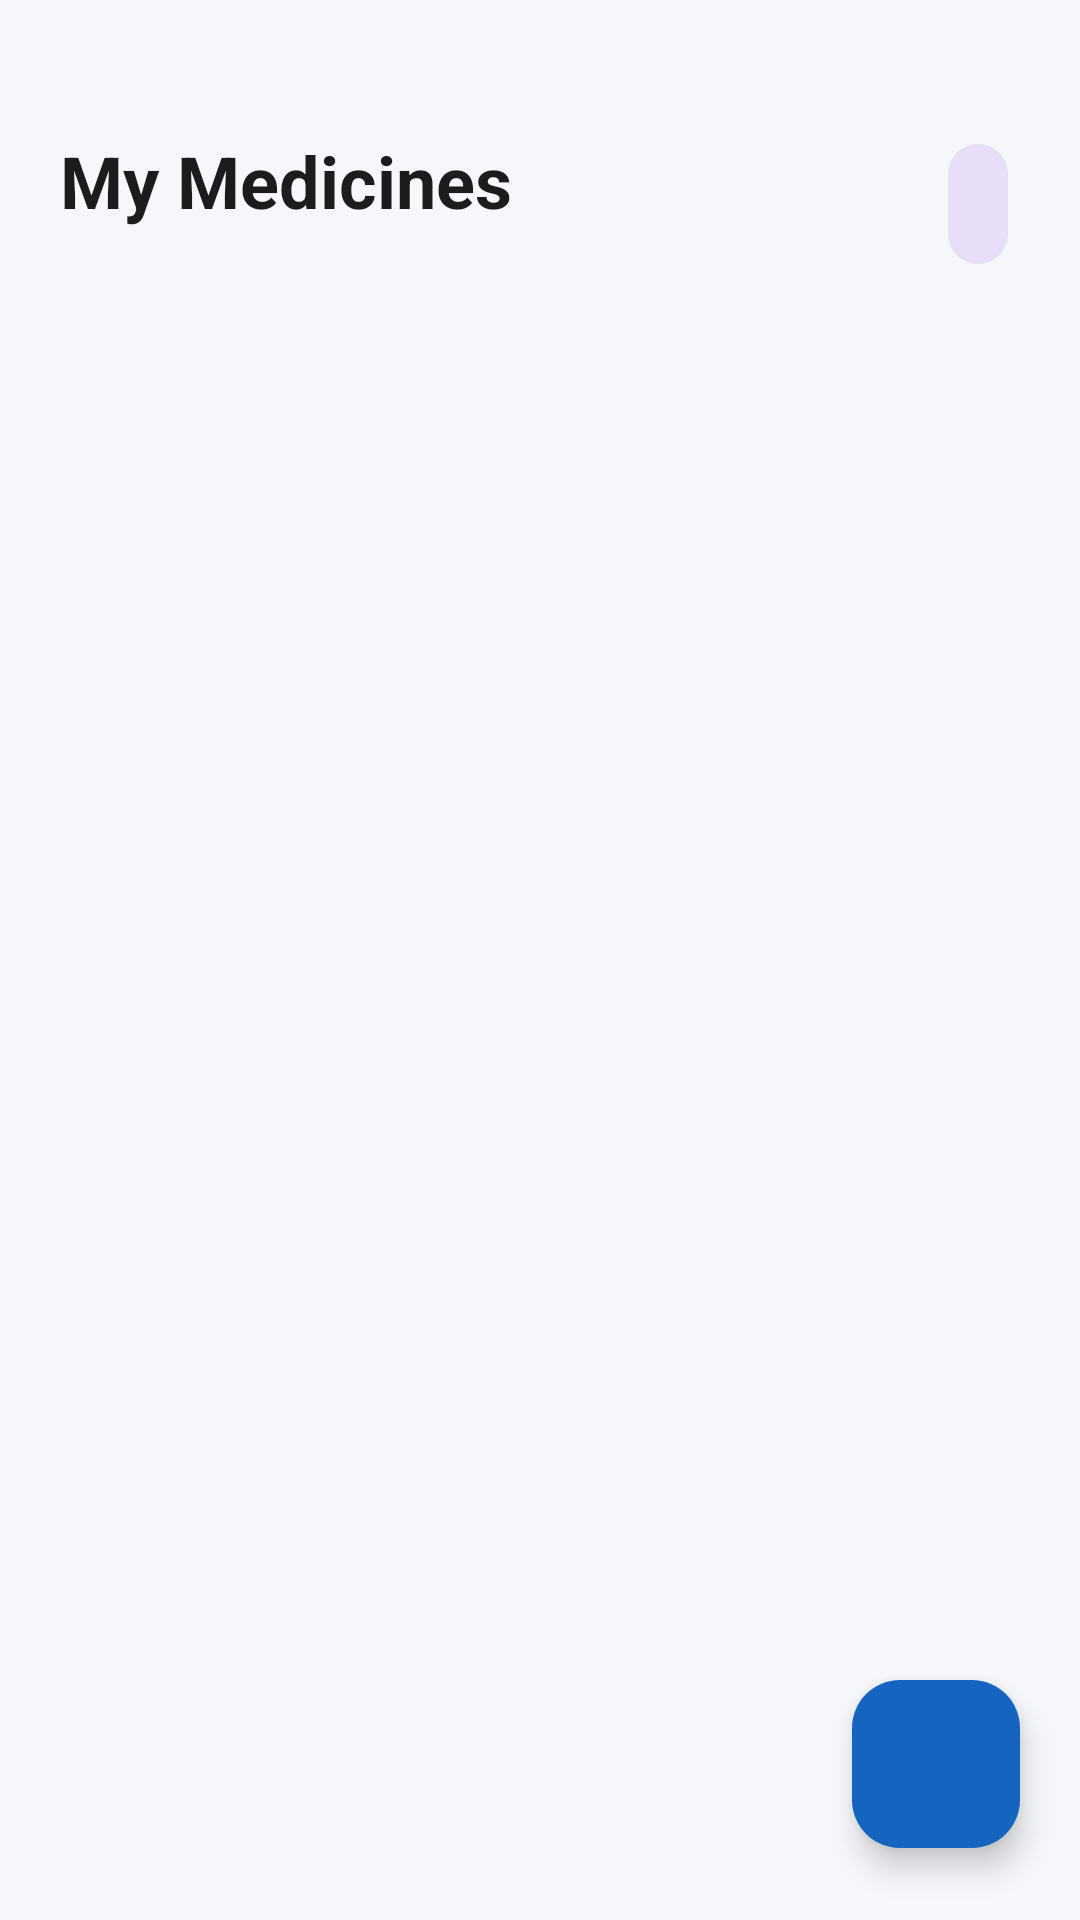

Write the Android layout XML for this screen, with the resource values it uses.
<!-- AndroidManifest.xml: application theme Theme.ESPMEDALARM -->
<!-- res/layout/fragment_medicines.xml -->
<?xml version="1.0" encoding="utf-8"?>
<androidx.constraintlayout.widget.ConstraintLayout
    xmlns:android="http://schemas.android.com/apk/res/android"
    xmlns:app="http://schemas.android.com/apk/res-auto"
    xmlns:tools="http://schemas.android.com/tools"
    android:layout_width="match_parent"
    android:layout_height="match_parent"
    android:background="@color/background_light_gray">

    <TextView
        android:id="@+id/txtTitle"
        android:layout_width="0dp"
        android:layout_height="wrap_content"
        android:layout_marginStart="20dp"
        android:layout_marginTop="44dp"
        android:layout_marginEnd="12dp"
        android:text="My Medicines"
        android:textAppearance="@style/Text.Headline"
        app:layout_constraintEnd_toStartOf="@id/btnSyncEsp"
        app:layout_constraintHorizontal_bias="0.0"
        app:layout_constraintStart_toStartOf="parent"
        app:layout_constraintTop_toTopOf="parent" />

    

    <com.google.android.material.button.MaterialButton
        android:id="@+id/btnSyncEsp"
        style="@style/Widget.Material3.Button.IconButton.Filled.Tonal"
        android:layout_width="wrap_content"
        android:layout_height="wrap_content"
        android:layout_marginTop="44dp"
        android:layout_marginEnd="20dp"
        android:contentDescription="Sync device"
        app:icon="@drawable/ic_sync"
        app:iconGravity="textStart"
        app:iconPadding="0dp"
        app:iconTint="@color/primary"
        app:layout_constraintEnd_toEndOf="parent"
        app:layout_constraintTop_toTopOf="parent" />

    <LinearLayout
        android:id="@+id/emptyState"
        android:layout_width="0dp"
        android:layout_height="0dp"
        android:orientation="vertical"
        android:gravity="center"
        android:visibility="gone"
        app:layout_constraintTop_toBottomOf="@id/txtTitle"
        app:layout_constraintBottom_toBottomOf="parent"
        app:layout_constraintStart_toStartOf="parent"
        app:layout_constraintEnd_toEndOf="parent">

        <ImageView
            android:layout_width="72dp"
            android:layout_height="72dp"
            android:src="@drawable/ic_medicine"
            app:tint="@color/primary_light"
            android:contentDescription="No medicines" />

        <TextView
            android:layout_width="wrap_content"
            android:layout_height="wrap_content"
            android:layout_marginTop="16dp"
            android:text="No medicines yet"
            android:textAppearance="@style/Text.Title" />

        <TextView
            android:layout_width="wrap_content"
            android:layout_height="wrap_content"
            android:layout_marginTop="4dp"
            android:text="Tap + to add your first medicine"
            android:textAppearance="@style/Text.Body" />
    </LinearLayout>

    

    
    <androidx.recyclerview.widget.RecyclerView
        android:id="@+id/recyclerMedicines"
        android:layout_width="0dp"
        android:layout_height="0dp"
        android:layout_marginTop="16dp"
        android:clipToPadding="false"
        android:paddingBottom="88dp"
        app:layout_constraintBottom_toBottomOf="parent"
        app:layout_constraintEnd_toEndOf="parent"
        app:layout_constraintHorizontal_bias="0.0"
        app:layout_constraintStart_toStartOf="parent"
        app:layout_constraintTop_toBottomOf="@id/txtTitle"
        app:layout_constraintVertical_bias="1.0"
        tools:listitem="@layout/item_medicine" />

    <com.google.android.material.floatingactionbutton.FloatingActionButton
        android:id="@+id/fabAdd"
        android:layout_width="wrap_content"
        android:layout_height="wrap_content"
        android:layout_marginEnd="20dp"
        android:layout_marginBottom="24dp"
        android:contentDescription="Add Medicine"
        android:src="@drawable/ic_add"
        app:tint="@color/white"
        app:backgroundTint="@color/primary"
        app:layout_constraintBottom_toBottomOf="parent"
        app:layout_constraintEnd_toEndOf="parent" />

</androidx.constraintlayout.widget.ConstraintLayout>
<!-- res/layout/item_medicine.xml (included above) -->
<?xml version="1.0" encoding="utf-8"?>
<com.google.android.material.card.MaterialCardView
    xmlns:android="http://schemas.android.com/apk/res/android"
    xmlns:app="http://schemas.android.com/apk/res-auto"
    xmlns:tools="http://schemas.android.com/tools"
    android:id="@+id/cardRoot"
    android:layout_width="match_parent"
    android:layout_height="wrap_content"
    android:layout_marginHorizontal="16dp"
    android:layout_marginVertical="6dp"
    android:checkable="true"
    android:clickable="true"
    android:focusable="true"
    app:cardCornerRadius="18dp"
    app:cardElevation="1dp"
    app:strokeWidth="0dp"
    app:rippleColor="@color/primary_light"
    app:cardBackgroundColor="@color/surface_white">

    <LinearLayout
        android:layout_width="match_parent"
        android:layout_height="wrap_content"
        android:orientation="vertical"
        android:padding="16dp">

        
        <LinearLayout
            android:layout_width="match_parent"
            android:layout_height="wrap_content"
            android:orientation="horizontal"
            android:gravity="center_vertical">

            <TextView
                android:id="@+id/txtMedicineName"
                android:layout_width="0dp"
                android:layout_height="wrap_content"
                android:layout_weight="1"
                android:textAppearance="@style/Text.Title"
                android:textSize="18sp"
                tools:text="Paracetamol"
                 />

            <TextView
                android:id="@+id/txtStatus"
                android:layout_width="wrap_content"
                android:layout_height="wrap_content"
                android:background="@drawable/bg_status_active"
                android:paddingHorizontal="10dp"
                android:paddingVertical="4dp"
                android:textColor="@color/accent_green"
                android:textSize="12sp"
                android:textStyle="bold"
                android:text="Active" />
        </LinearLayout>

        
        <LinearLayout
            android:layout_width="match_parent"
            android:layout_height="wrap_content"
            android:layout_marginTop="10dp"
            android:orientation="horizontal"
            android:gravity="center_vertical">

            <TextView
                android:id="@+id/txtBox"
                android:layout_width="wrap_content"
                android:layout_height="wrap_content"
                android:background="@drawable/bg_box_chip"
                android:paddingHorizontal="10dp"
                android:paddingVertical="4dp"
                android:textColor="@color/primary"
                android:textSize="12sp"
                android:textStyle="bold"
                tools:text="Box 1"
                 />

            <TextView
                android:id="@+id/txtMedicineTime"
                android:layout_width="0dp"
                android:layout_height="wrap_content"
                android:layout_weight="1"
                android:layout_marginStart="10dp"
                android:textAppearance="@style/Text.Body"
                tools:text="08:00 AM, 08:00 PM"
                 />
        </LinearLayout>

        
        <TextView
            android:id="@+id/txtMedicineDuration"
            android:layout_width="wrap_content"
            android:layout_height="wrap_content"
            android:layout_marginTop="8dp"
            android:textAppearance="@style/Text.Body"
            tools:text="5 day(s) remaining"
             />

        
        <View
            android:layout_width="match_parent"
            android:layout_height="1dp"
            android:layout_marginTop="12dp"
            android:background="@color/surface_outline" />

        
        <LinearLayout
            android:layout_width="match_parent"
            android:layout_height="wrap_content"
            android:layout_marginTop="4dp"
            android:orientation="horizontal"
            android:gravity="end">

            <ImageButton
                android:id="@+id/btnEdit"
                android:layout_width="40dp"
                android:layout_height="40dp"
                android:background="?attr/selectableItemBackgroundBorderless"
                android:contentDescription="Edit"
                android:src="@android:drawable/ic_menu_edit"
                app:tint="@color/primary" />

            <ImageButton
                android:id="@+id/btnDelete"
                android:layout_width="40dp"
                android:layout_height="40dp"
                android:layout_marginStart="4dp"
                android:background="?attr/selectableItemBackgroundBorderless"
                android:contentDescription="Delete"
                android:src="@android:drawable/ic_menu_delete"
                app:tint="@color/danger_red" />

        </LinearLayout>

    </LinearLayout>

</com.google.android.material.card.MaterialCardView>
<!-- resources referenced by this layout -->
<resources>
  <color name="accent_green">#2E7D32</color>
  <color name="background_light_gray">#F5F7FA</color>
  <color name="danger_red">#D32F2F</color>
  <color name="primary">#1565C0</color>
  <color name="primary_light">#E3F2FD</color>
  <color name="surface_outline">#E1E4E8</color>
  <color name="surface_white">#FFFFFFFF</color>
  <color name="white">#FFFFFFFF</color>
  <!-- drawable bg_box_chip (drawable) -->
  <shape xmlns:android="http://schemas.android.com/res/android" android:shape="rectangle">
      <solid android:color="@color/primary_light"/>
      <corners android:radius="10dp"/>
  </shape>
  <!-- drawable ic_medicine (drawable) -->
  <vector xmlns:android="http://schemas.android.com/apk/res/android"
      android:width="24dp" android:height="24dp"
      android:viewportWidth="24" android:viewportHeight="24">
      <path android:fillColor="@android:color/white"
          android:pathData="M6.5,3 h11 a3.5,3.5 0 0 1 3.5,3.5 v11 a3.5,3.5 0 0 1 -3.5,3.5 h-11 a3.5,3.5 0 0 1 -3.5,-3.5 v-11 a3.5,3.5 0 0 1 3.5,-3.5 Z M11.3,4.6 L4.6,11.3 v3.1 L14.4,4.6 Z"/>
  </vector>
  <style name="Text.Body" parent="TextAppearance.Material3.BodyMedium">
          <item name="android:textColor">@color/text_secondary</item>
      </style>
  <style name="Text.Headline" parent="TextAppearance.Material3.HeadlineSmall">
          <item name="android:textColor">@color/text_primary</item>
          <item name="android:textStyle">bold</item>
      </style>
  <style name="Text.Title" parent="TextAppearance.Material3.TitleMedium">
          <item name="android:textColor">@color/text_primary</item>
          <item name="android:textStyle">bold</item>
      </style>
  <style name="Theme.ESPMEDALARM" parent="Base.Theme.ESPMEDALARM" />
  <color name="text_secondary">#5F6368</color>
  <color name="text_primary">#1A1C1E</color>
  <style name="Base.Theme.ESPMEDALARM" parent="Theme.Material3.DayNight.NoActionBar">
          <item name="colorPrimary">@color/primary</item>
          <item name="colorPrimaryVariant">@color/primary_dark</item>
          <item name="colorOnPrimary">@color/text_on_primary</item>
  
          <item name="colorSecondary">@color/accent_green</item>
          <item name="colorOnSecondary">@color/text_on_primary</item>
  
          <item name="colorError">@color/danger_red</item>
  
          <item name="android:colorBackground">@color/background_light_gray</item>
          <item name="colorSurface">@color/surface_white</item>
          <item name="colorOnSurface">@color/text_primary</item>
          <item name="colorOnSurfaceVariant">@color/text_secondary</item>
          <item name="colorOnBackground">@color/text_primary</item>
          <item name="colorOutline">@color/surface_outline</item>
  
          <item name="android:statusBarColor">@color/primary</item>
          <item name="android:windowLightStatusBar">false</item>
          <item name="android:navigationBarColor">@color/surface_white</item>
      </style>
  <color name="primary_dark">#0D47A1</color>
  <color name="text_on_primary">#FFFFFFFF</color>
</resources>
